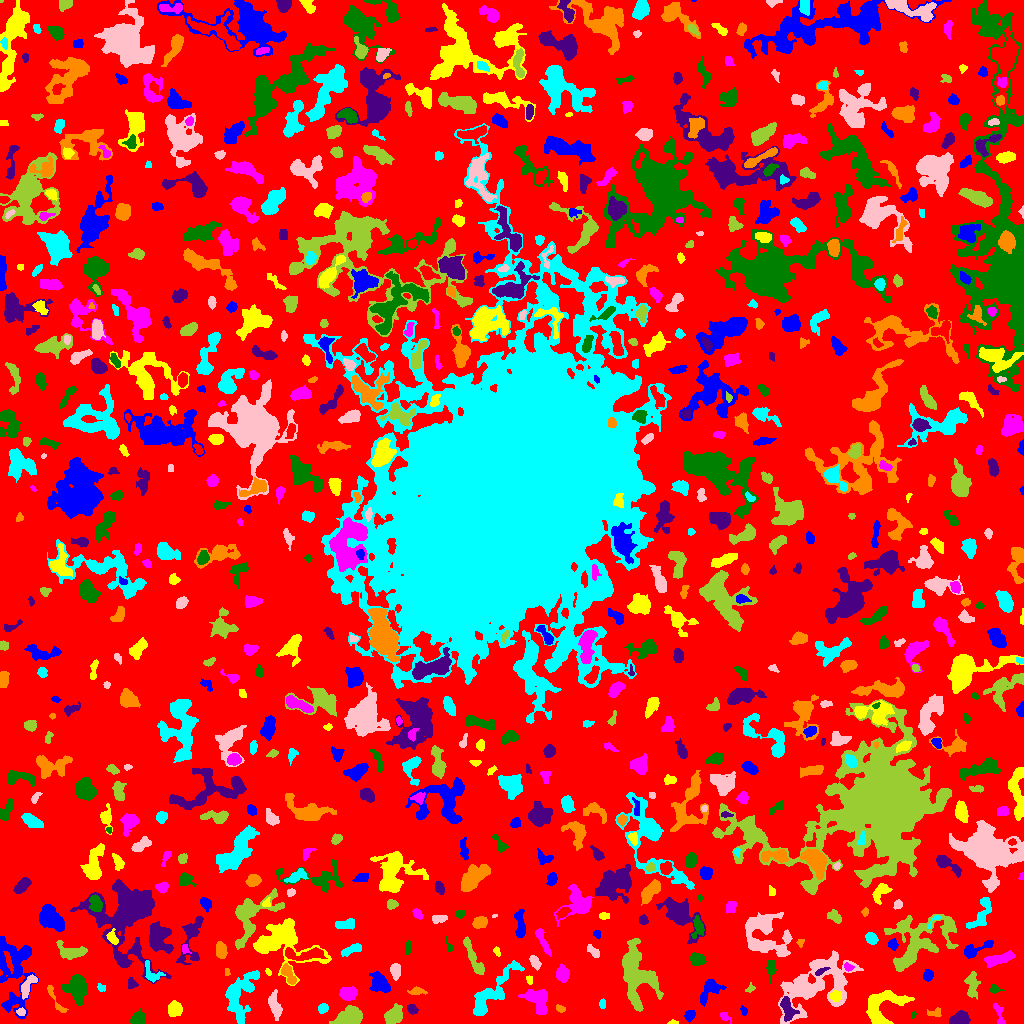

The data file committed next to this chart (first rows):
ID, X, Y, A, B, theta, total_flux, mu_max, mu_median, mu_mean, R_fwhm, R_e, R10, R90, x_start, x_end, y_start, y_end, area, greylevel
0, 506.6, 504.9, 303.7, 295.7, -0.4538, 884147, 9.0, 1.0, 1.253, 50.05, 212.7, 78.81, 350.2, 0, 1023, 0, 1023, 705813, 1.253
1, 688.8, 7.873, 2.28, 2.146, 0.7085, 126.0, 4.0, 1.0, 1.167, 3.432, 2.706, 0.9772, 4.406, 684, 695, 0, 13, 108, 6.167
2, 672.8, 0.9219, 2.655, 0.9811, 0.05081, 64.0, 3.0, 2.0, 1.6, 2.585, 1.954, 0.7979, 3.038, 667, 678, 0, 4, 40, 4.6
3, 724.7, 6.902, 3.18, 1.817, -0.6238, 164.0, 4.0, 2.0, 1.976, 3.989, 2.821, 1.128, 4.442, 720, 731, 0, 11, 83, 4.976
4, 913.2, 8.597, 1.781, 1.158, 1.306, 72.0, 4.0, 2.0, 2.057, 2.646, 1.784, 0.5642, 2.821, 911, 916, 5, 12, 35, 6.057
5, 960.1, 4.905, 4.775, 3.205, 0.1198, 792.0, 6.0, 4.0, 3.536, 7.269, 5.015, 2.034, 7.421, 949, 970, 0, 13, 224, 5.536
6, 934.4, 10.47, 3.888, 2.074, 0.1775, 139.0, 2.0, 1.0, 1.418, 5.382, 3.29, 1.382, 4.951, 927, 941, 7, 16, 98, 4.418
7, 322.9, 15, 2.48, 2.129, 0.5375, 260.0, 6.0, 3.0, 2.737, 3.909, 2.932, 1.128, 4.549, 318, 328, 10, 20, 95, 5.737
8, 20.86, 11.49, 2.184, 1.781, -0.07975, 144.0, 4.0, 2.0, 2.215, 3.827, 2.585, 0.9772, 3.949, 16, 25, 8, 16, 65, 7.215
9, 349.7, 5.356, 6.058, 3.941, 0.2396, 2407, 14.0, 5.0, 5.8, 7.047, 5.585, 2.326, 9.15, 329, 362, 0, 18, 415, 8.8
10, 445.5, 7.344, 9.778, 4.015, 0.5148, 917.0, 7.0, 2.0, 2.292, 4.652, 5.917, 2.185, 9.674, 421, 464, 0, 23, 400, 5.293
11, 743.8, 12.95, 2.333, 1.444, -1.167, 98.0, 4.0, 2.0, 1.719, 3.141, 2.257, 0.7979, 3.613, 740, 747, 8, 18, 57, 4.719
12, 881.6, 15.61, 11.82, 8.169, 0.7736, 2685, 11.0, 4.0, 3.776, 5.781, 8.349, 2.932, 13.21, 866, 914, 0, 33, 711, 5.776
13, 999.1, 9.07, 6.797, 1.903, -1.246, 200.0, 4.0, 1.0, 1.481, 4.478, 3.478, 1.382, 5.47, 993, 1005, 0, 20, 135, 4.481
14, 137.7, 5.277, 3.487, 2.608, 0.6707, 621.0, 9.0, 4.0, 3.675, 4.583, 3.827, 1.493, 5.971, 129, 144, 0, 15, 169, 6.675
15, 412.3, 14.32, 2.585, 1.982, -0.6028, 215.0, 5.0, 2.0, 2.24, 3.656, 2.985, 1.128, 4.514, 407, 418, 9, 19, 96, 6.24
16, 560.1, 14.48, 2.119, 1.322, -0.3108, 90.0, 5.0, 1.0, 1.385, 2.034, 1.954, 0.5642, 3.385, 556, 565, 11, 19, 65, 5.385
17, 602.5, 19.78, 2.485, 1.476, 1.563, 85.0, 2.0, 2.0, 1.393, 4.107, 2.585, 1.128, 3.742, 599, 605, 15, 25, 61, 6.393
18, 274.5, 18.6, 6.631, 2.436, -1.328, 681.0, 6.0, 2.0, 2.681, 6.283, 4.787, 1.871, 7.485, 268, 282, 3, 34, 254, 5.681
19, 393.7, 8.114, 4.662, 3.598, 0.8056, 1303, 10.0, 4.0, 4.572, 6.628, 5.171, 2.034, 8.156, 384, 402, 0, 20, 285, 6.572
20, 608.7, 35.83, 8.618, 3.51, 1.142, 1376, 10.0, 3.0, 4.047, 6.05, 5.499, 2.185, 9.045, 596, 619, 12, 47, 340, 6.047
21, 709.5, 34.09, 6.426, 3.739, 0.928, 716.0, 7.0, 2.0, 2.371, 4.853, 4.687, 1.784, 7.899, 700, 726, 17, 44, 302, 5.371
22, 174.5, 14.54, 3.554, 3.193, 1.351, 556.0, 7.0, 3.0, 2.78, 4.514, 4.334, 1.693, 6.723, 168, 182, 7, 23, 200, 5.78
23, 347.8, 29.89, 4.148, 3.131, 0.03362, 1079, 9.0, 5.0, 4.927, 6.129, 4.687, 1.871, 7.247, 339, 357, 23, 37, 219, 7.927
24, 77.17, 35.55, 6.629, 4.751, -1.442, 2334, 12.0, 4.0, 4.903, 7.818, 6.58, 2.646, 10.62, 62, 87, 18, 49, 476, 6.903
25, 787.5, 14.21, 6.161, 2.909, -1.303, 788.0, 8.0, 3.0, 3.165, 5.698, 4.754, 1.784, 7.527, 780, 799, 2, 27, 249, 9.165
26, 55.51, 23.4, 10.28, 1.876, -1.065, 275.0, 5.0, 2.0, 1.797, 3.568, 3.656, 1.382, 5.89, 47, 68, 11, 38, 153, 4.797
27, 239.4, 29.24, 13.34, 7.025, 1.192, 2914, 11.0, 3.0, 3.624, 6.232, 8.538, 2.985, 14.07, 225, 259, 0, 53, 804, 5.624
28, 815.6, 39.43, 21.05, 11.48, 0.5681, 6488, 11.0, 3.0, 3.438, 8.195, 13.87, 5.015, 21.7, 778, 863, 0, 73, 1887, 5.438
29, 750.8, 34.98, 2.544, 1.781, 0.6857, 121.0, 6.0, 2.0, 1.984, 2.257, 2.257, 0.7979, 3.827, 745, 755, 31, 41, 61, 4.984
30, 1016, 28.21, 3.083, 2.143, 1.017, 285.0, 5.0, 3.0, 2.767, 4.146, 3.192, 1.262, 4.886, 1012, 1023, 22, 34, 103, 5.767
31, 379.7, 39.96, 4.747, 3.813, -0.8357, 863.0, 9.0, 2.0, 2.688, 4.029, 5.078, 1.784, 8.098, 369, 390, 31, 52, 321, 5.688
32, 835.5, 27.6, 1.99, 1.96, -0.5305, 131.0, 4.0, 1.0, 1.139, 3.742, 2.523, 0.9772, 3.949, 830, 841, 22, 33, 115, 8.139
33, 537.9, 23.24, 7.214, 4.802, -0.9135, 2168, 11.0, 5.0, 5.042, 7.797, 6.531, 2.706, 10.12, 518, 547, 9, 34, 430, 7.042
34, 994.5, 34.1, 2.889, 1.974, -0.1281, 153.0, 4.0, 2.0, 1.913, 3.868, 2.706, 0.9772, 4.406, 989, 1004, 30, 39, 80, 4.912
35, 131.2, 39.64, 2.778, 2.476, -0.8922, 146.0, 3.0, 1.0, 1.587, 3.742, 3.038, 1.128, 4.82, 128, 138, 35, 46, 92, 4.587
36, 416.7, 32.22, 4.119, 1.864, -0.01234, 228.0, 5.0, 2.0, 2.036, 3.241, 3.241, 1.262, 5.293, 407, 427, 29, 37, 112, 5.036
37, 100.9, 35.26, 2.236, 1.649, -0.5616, 109.0, 4.0, 2.0, 1.817, 3.385, 2.394, 0.7979, 3.742, 97, 105, 32, 40, 60, 4.817
38, 27.21, 36.53, 6.574, 2.39, 1.051, 507.0, 8.0, 2.0, 2.473, 3.568, 4.222, 1.382, 6.91, 21, 37, 24, 49, 205, 6.473
39, 971.9, 38.6, 6.912, 2.896, -1.494, 760.0, 6.0, 3.0, 2.969, 6.817, 5.14, 1.954, 8.038, 964, 980, 24, 52, 256, 4.969
40, 462.4, 50.95, 4.593, 2.011, -1.404, 201.0, 4.0, 1.0, 1.511, 4.222, 3.432, 1.262, 5.585, 457, 468, 41, 59, 133, 4.511
41, 13.51, 54.5, 21.64, 8.902, -1.496, 3491, 10.0, 3.0, 2.909, 7.159, 10.97, 3.989, 17.4, 0, 38, 5, 87, 1200, 4.909
42, 529.5, 43.73, 2.329, 1.49, -1.36, 90.0, 3.0, 2.0, 1.636, 3.29, 2.394, 0.7979, 3.478, 526, 532, 39, 48, 55, 5.636
43, 562.2, 49.6, 3.886, 2.923, -1.404, 774.0, 10.0, 4.0, 4.01, 4.618, 4.297, 1.596, 6.817, 556, 569, 41, 60, 193, 6.01
44, 770.9, 55.98, 4.391, 2.095, 1.503, 370.0, 5.0, 3.0, 2.517, 4.951, 3.656, 1.493, 5.528, 766, 776, 40, 63, 147, 5.517
45, 820.3, 51.92, 3.481, 1.232, 0.4765, 98.0, 3.0, 1.0, 1.307, 3.241, 2.585, 0.9772, 3.949, 815, 830, 48, 56, 75, 9.307
46, 226.7, 50.85, 2.286, 1.139, -1.536, 33.0, 2.0, 1.0, 0.825, 2.985, 1.871, 0.5642, 2.764, 225, 230, 48, 55, 40, 4.825
47, 152.4, 49.65, 6.191, 3.877, -0.8036, 356.0, 5.0, 2.0, 1.935, 3.785, 4.406, 1.596, 6.794, 145, 165, 41, 63, 184, 5.935
48, 395.5, 52.93, 3.556, 2.204, -1.546, 405.0, 7.0, 2.0, 2.7, 4.068, 3.568, 1.382, 5.726, 390, 400, 43, 60, 150, 5.7
49, 636, 47.22, 15.27, 8.026, -1.35, 3384, 8.0, 2.0, 2.694, 11.24, 10.43, 4.107, 16.55, 622, 663, 12, 85, 1256, 5.694
50, 743, 55.38, 5.87, 2.014, -0.1304, 246.0, 4.0, 2.0, 1.783, 4.886, 3.7, 1.382, 5.944, 733, 753, 49, 60, 138, 4.783
51, 927.9, 48.5, 2.497, 2.265, 1.231, 157.0, 5.0, 1.0, 1.44, 2.257, 2.985, 0.9772, 4.983, 923, 933, 42, 54, 109, 4.44
52, 268.1, 51.17, 1.639, 1.114, -1.107, 47.0, 3.0, 1.0, 1.175, 2.034, 1.693, 0.5642, 2.764, 265, 271, 48, 55, 40, 5.175
53, 847.7, 56.21, 2.144, 1.483, -0.6558, 97.0, 5.0, 1.0, 1.426, 2.111, 2.034, 0.7979, 3.478, 844, 854, 52, 61, 68, 7.426
54, 697.5, 64.27, 3.58, 2.767, -0.2073, 567.0, 7.0, 3.0, 3.277, 5.078, 4.029, 1.693, 6.257, 690, 706, 58, 71, 173, 6.277
55, 191.4, 85.13, 14.38, 4.857, 1.366, 1370, 10.0, 2.0, 2.896, 4.618, 6.652, 2.257, 10.94, 176, 203, 59, 107, 473, 4.896
56, 287.8, 50.31, 5.636, 2.26, -1.041, 590.0, 9.0, 3.0, 3.057, 3.656, 3.909, 1.382, 6.433, 281, 296, 39, 60, 193, 8.057
57, 491.4, 30.68, 18.64, 4.811, 0.853, 2430, 8.0, 3.0, 3.24, 9.558, 8.759, 3.338, 13.74, 473, 524, 8, 63, 750, 5.24
58, 534.9, 61.33, 3.681, 1.95, -1.066, 499.0, 10.0, 3.0, 4.057, 3.989, 3.432, 1.262, 5.441, 529, 541, 53, 68, 123, 6.057
59, 71.45, 71.52, 7.839, 3.584, -0.1802, 688.0, 5.0, 2.0, 2.205, 6.18, 5.441, 2.034, 8.349, 56, 87, 64, 83, 312, 5.205
... 752 more rows
